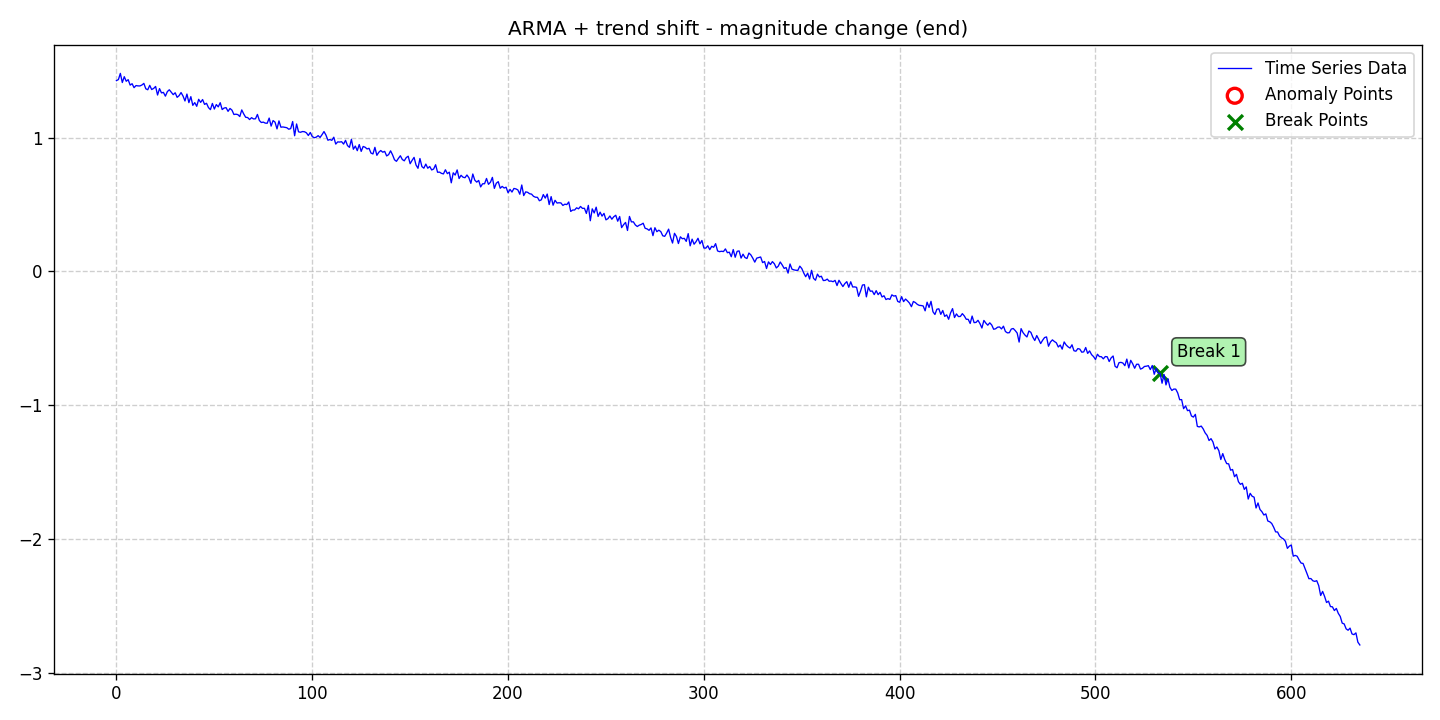

Data behind this chart, as committed beside it:
date, data, stationary, det_lin_up, det_lin_down, det_quad, det_cubic, det_exp, det_damped, stoc_trend, volatility, single_seas, multiple_seas, point_anom_single, point_anom_multi, collect_anom, context_anom, mean_shift, var_shift, trend_shift, point_anom_count, point_anom_location, point_anom_point, collect_anom_count
2020-01-01, 1.425, 0, 0, 0, 0, 0, 0, 0, 0, 0, 0, 0, 0, 0, 0, 0, 0, 0, 1, 0, none, , 0
2020-01-02, 1.433, 0, 0, 0, 0, 0, 0, 0, 0, 0, 0, 0, 0, 0, 0, 0, 0, 0, 1, 0, none, , 0
2020-01-03, 1.48, 0, 0, 0, 0, 0, 0, 0, 0, 0, 0, 0, 0, 0, 0, 0, 0, 0, 1, 0, none, , 0
2020-01-04, 1.411, 0, 0, 0, 0, 0, 0, 0, 0, 0, 0, 0, 0, 0, 0, 0, 0, 0, 1, 0, none, , 0
2020-01-05, 1.455, 0, 0, 0, 0, 0, 0, 0, 0, 0, 0, 0, 0, 0, 0, 0, 0, 0, 1, 0, none, , 0
2020-01-06, 1.421, 0, 0, 0, 0, 0, 0, 0, 0, 0, 0, 0, 0, 0, 0, 0, 0, 0, 1, 0, none, , 0
2020-01-07, 1.432, 0, 0, 0, 0, 0, 0, 0, 0, 0, 0, 0, 0, 0, 0, 0, 0, 0, 1, 0, none, , 0
2020-01-08, 1.392, 0, 0, 0, 0, 0, 0, 0, 0, 0, 0, 0, 0, 0, 0, 0, 0, 0, 1, 0, none, , 0
2020-01-09, 1.402, 0, 0, 0, 0, 0, 0, 0, 0, 0, 0, 0, 0, 0, 0, 0, 0, 0, 1, 0, none, , 0
2020-01-10, 1.373, 0, 0, 0, 0, 0, 0, 0, 0, 0, 0, 0, 0, 0, 0, 0, 0, 0, 1, 0, none, , 0
2020-01-11, 1.389, 0, 0, 0, 0, 0, 0, 0, 0, 0, 0, 0, 0, 0, 0, 0, 0, 0, 1, 0, none, , 0
2020-01-12, 1.386, 0, 0, 0, 0, 0, 0, 0, 0, 0, 0, 0, 0, 0, 0, 0, 0, 0, 1, 0, none, , 0
2020-01-13, 1.386, 0, 0, 0, 0, 0, 0, 0, 0, 0, 0, 0, 0, 0, 0, 0, 0, 0, 1, 0, none, , 0
2020-01-14, 1.393, 0, 0, 0, 0, 0, 0, 0, 0, 0, 0, 0, 0, 0, 0, 0, 0, 0, 1, 0, none, , 0
2020-01-15, 1.405, 0, 0, 0, 0, 0, 0, 0, 0, 0, 0, 0, 0, 0, 0, 0, 0, 0, 1, 0, none, , 0
2020-01-16, 1.364, 0, 0, 0, 0, 0, 0, 0, 0, 0, 0, 0, 0, 0, 0, 0, 0, 0, 1, 0, none, , 0
2020-01-17, 1.357, 0, 0, 0, 0, 0, 0, 0, 0, 0, 0, 0, 0, 0, 0, 0, 0, 0, 1, 0, none, , 0
2020-01-18, 1.39, 0, 0, 0, 0, 0, 0, 0, 0, 0, 0, 0, 0, 0, 0, 0, 0, 0, 1, 0, none, , 0
2020-01-19, 1.359, 0, 0, 0, 0, 0, 0, 0, 0, 0, 0, 0, 0, 0, 0, 0, 0, 0, 1, 0, none, , 0
2020-01-20, 1.367, 0, 0, 0, 0, 0, 0, 0, 0, 0, 0, 0, 0, 0, 0, 0, 0, 0, 1, 0, none, , 0
2020-01-21, 1.382, 0, 0, 0, 0, 0, 0, 0, 0, 0, 0, 0, 0, 0, 0, 0, 0, 0, 1, 0, none, , 0
2020-01-22, 1.318, 0, 0, 0, 0, 0, 0, 0, 0, 0, 0, 0, 0, 0, 0, 0, 0, 0, 1, 0, none, , 0
2020-01-23, 1.366, 0, 0, 0, 0, 0, 0, 0, 0, 0, 0, 0, 0, 0, 0, 0, 0, 0, 1, 0, none, , 0
2020-01-24, 1.334, 0, 0, 0, 0, 0, 0, 0, 0, 0, 0, 0, 0, 0, 0, 0, 0, 0, 1, 0, none, , 0
2020-01-25, 1.337, 0, 0, 0, 0, 0, 0, 0, 0, 0, 0, 0, 0, 0, 0, 0, 0, 0, 1, 0, none, , 0
2020-01-26, 1.309, 0, 0, 0, 0, 0, 0, 0, 0, 0, 0, 0, 0, 0, 0, 0, 0, 0, 1, 0, none, , 0
2020-01-27, 1.343, 0, 0, 0, 0, 0, 0, 0, 0, 0, 0, 0, 0, 0, 0, 0, 0, 0, 1, 0, none, , 0
2020-01-28, 1.357, 0, 0, 0, 0, 0, 0, 0, 0, 0, 0, 0, 0, 0, 0, 0, 0, 0, 1, 0, none, , 0
2020-01-29, 1.339, 0, 0, 0, 0, 0, 0, 0, 0, 0, 0, 0, 0, 0, 0, 0, 0, 0, 1, 0, none, , 0
2020-01-30, 1.321, 0, 0, 0, 0, 0, 0, 0, 0, 0, 0, 0, 0, 0, 0, 0, 0, 0, 1, 0, none, , 0
2020-01-31, 1.335, 0, 0, 0, 0, 0, 0, 0, 0, 0, 0, 0, 0, 0, 0, 0, 0, 0, 1, 0, none, , 0
2020-02-01, 1.301, 0, 0, 0, 0, 0, 0, 0, 0, 0, 0, 0, 0, 0, 0, 0, 0, 0, 1, 0, none, , 0
2020-02-02, 1.313, 0, 0, 0, 0, 0, 0, 0, 0, 0, 0, 0, 0, 0, 0, 0, 0, 0, 1, 0, none, , 0
2020-02-03, 1.336, 0, 0, 0, 0, 0, 0, 0, 0, 0, 0, 0, 0, 0, 0, 0, 0, 0, 1, 0, none, , 0
2020-02-04, 1.31, 0, 0, 0, 0, 0, 0, 0, 0, 0, 0, 0, 0, 0, 0, 0, 0, 0, 1, 0, none, , 0
2020-02-05, 1.273, 0, 0, 0, 0, 0, 0, 0, 0, 0, 0, 0, 0, 0, 0, 0, 0, 0, 1, 0, none, , 0
2020-02-06, 1.325, 0, 0, 0, 0, 0, 0, 0, 0, 0, 0, 0, 0, 0, 0, 0, 0, 0, 1, 0, none, , 0
2020-02-07, 1.261, 0, 0, 0, 0, 0, 0, 0, 0, 0, 0, 0, 0, 0, 0, 0, 0, 0, 1, 0, none, , 0
2020-02-08, 1.306, 0, 0, 0, 0, 0, 0, 0, 0, 0, 0, 0, 0, 0, 0, 0, 0, 0, 1, 0, none, , 0
2020-02-09, 1.241, 0, 0, 0, 0, 0, 0, 0, 0, 0, 0, 0, 0, 0, 0, 0, 0, 0, 1, 0, none, , 0
2020-02-10, 1.261, 0, 0, 0, 0, 0, 0, 0, 0, 0, 0, 0, 0, 0, 0, 0, 0, 0, 1, 0, none, , 0
2020-02-11, 1.233, 0, 0, 0, 0, 0, 0, 0, 0, 0, 0, 0, 0, 0, 0, 0, 0, 0, 1, 0, none, , 0
2020-02-12, 1.286, 0, 0, 0, 0, 0, 0, 0, 0, 0, 0, 0, 0, 0, 0, 0, 0, 0, 1, 0, none, , 0
2020-02-13, 1.263, 0, 0, 0, 0, 0, 0, 0, 0, 0, 0, 0, 0, 0, 0, 0, 0, 0, 1, 0, none, , 0
2020-02-14, 1.284, 0, 0, 0, 0, 0, 0, 0, 0, 0, 0, 0, 0, 0, 0, 0, 0, 0, 1, 0, none, , 0
2020-02-15, 1.248, 0, 0, 0, 0, 0, 0, 0, 0, 0, 0, 0, 0, 0, 0, 0, 0, 0, 1, 0, none, , 0
2020-02-16, 1.256, 0, 0, 0, 0, 0, 0, 0, 0, 0, 0, 0, 0, 0, 0, 0, 0, 0, 1, 0, none, , 0
2020-02-17, 1.224, 0, 0, 0, 0, 0, 0, 0, 0, 0, 0, 0, 0, 0, 0, 0, 0, 0, 1, 0, none, , 0
2020-02-18, 1.209, 0, 0, 0, 0, 0, 0, 0, 0, 0, 0, 0, 0, 0, 0, 0, 0, 0, 1, 0, none, , 0
2020-02-19, 1.255, 0, 0, 0, 0, 0, 0, 0, 0, 0, 0, 0, 0, 0, 0, 0, 0, 0, 1, 0, none, , 0
2020-02-20, 1.213, 0, 0, 0, 0, 0, 0, 0, 0, 0, 0, 0, 0, 0, 0, 0, 0, 0, 1, 0, none, , 0
2020-02-21, 1.246, 0, 0, 0, 0, 0, 0, 0, 0, 0, 0, 0, 0, 0, 0, 0, 0, 0, 1, 0, none, , 0
2020-02-22, 1.229, 0, 0, 0, 0, 0, 0, 0, 0, 0, 0, 0, 0, 0, 0, 0, 0, 0, 1, 0, none, , 0
2020-02-23, 1.26, 0, 0, 0, 0, 0, 0, 0, 0, 0, 0, 0, 0, 0, 0, 0, 0, 0, 1, 0, none, , 0
2020-02-24, 1.209, 0, 0, 0, 0, 0, 0, 0, 0, 0, 0, 0, 0, 0, 0, 0, 0, 0, 1, 0, none, , 0
2020-02-25, 1.221, 0, 0, 0, 0, 0, 0, 0, 0, 0, 0, 0, 0, 0, 0, 0, 0, 0, 1, 0, none, , 0
2020-02-26, 1.223, 0, 0, 0, 0, 0, 0, 0, 0, 0, 0, 0, 0, 0, 0, 0, 0, 0, 1, 0, none, , 0
2020-02-27, 1.196, 0, 0, 0, 0, 0, 0, 0, 0, 0, 0, 0, 0, 0, 0, 0, 0, 0, 1, 0, none, , 0
2020-02-28, 1.217, 0, 0, 0, 0, 0, 0, 0, 0, 0, 0, 0, 0, 0, 0, 0, 0, 0, 1, 0, none, , 0
2020-02-29, 1.205, 0, 0, 0, 0, 0, 0, 0, 0, 0, 0, 0, 0, 0, 0, 0, 0, 0, 1, 0, none, , 0
... 576 more rows
